Run: headless pygame with SDL's dummy video driver; simulated clock (each Clock.tick advances the game by its frame time, no real sleeping); random seed 0; keys injected as events and as key.get_pressed() state; no mouse input.
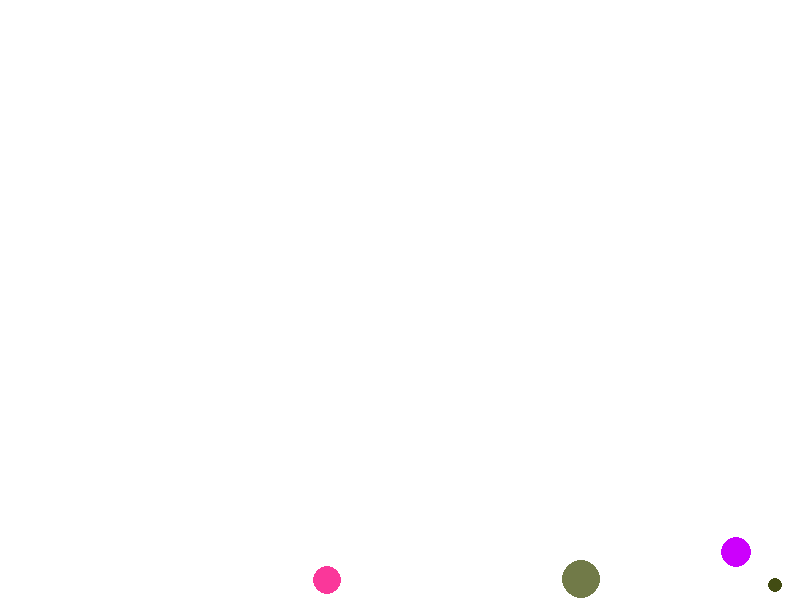
Frame 1 of 4 · flips 1–60 · no input
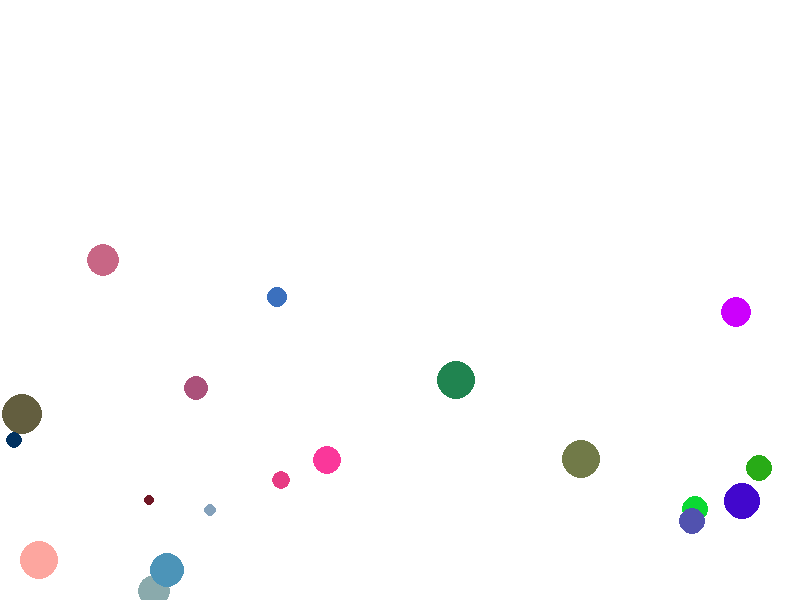
Frame 2 of 4 · flips 61–180 · tapped SPACE, RETURN · held RIGHT (→), D
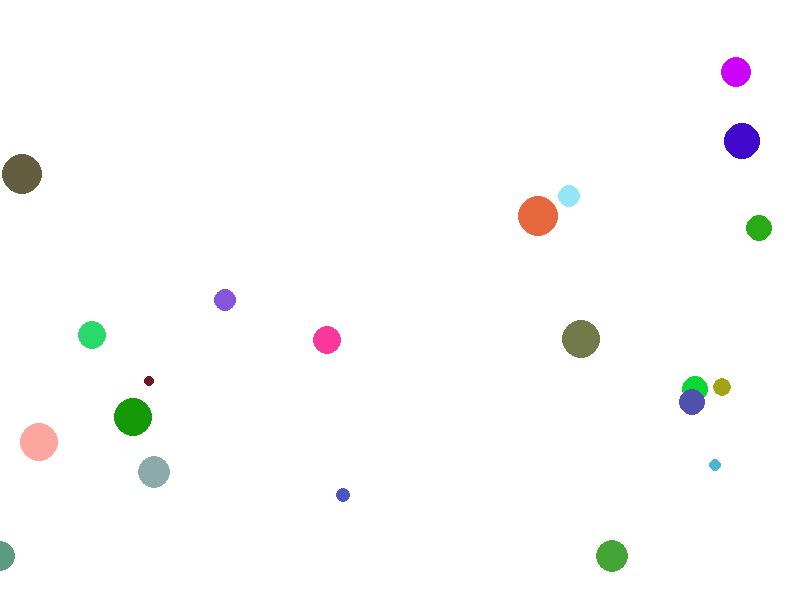
Frame 3 of 4 · flips 181–300 · held DOWN (↓), S
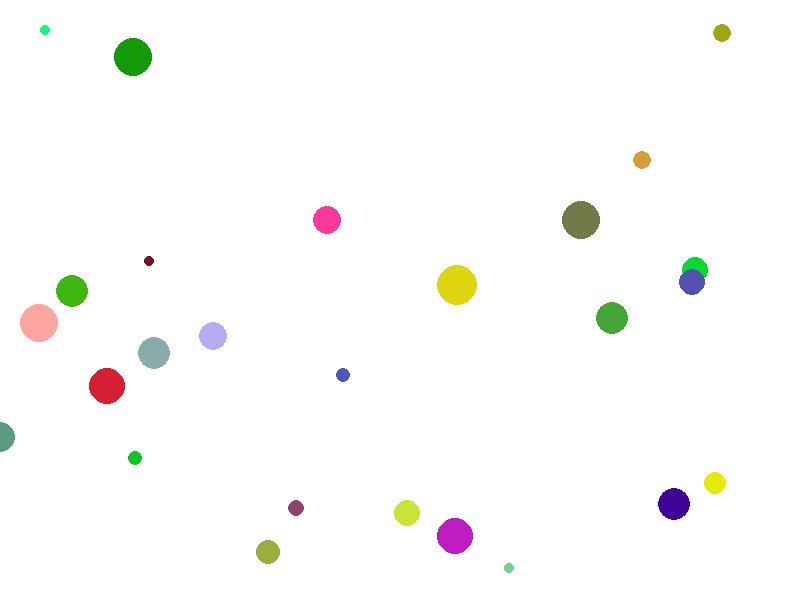
Frame 4 of 4 · flips 301–420 · held LEFT (←), A, UP (↑), W

The pygame program that drew these frames:

import pygame
import random

# Инициализация Pygame
pygame.init()

# Установка размеров экрана
screen_width = 800
screen_height = 600
screen = pygame.display.set_mode((screen_width, screen_height))
pygame.display.set_caption("Постоянный салют")

# Цвета
white = (255, 255, 255)

# Основной цикл программы
running = True
clock = pygame.time.Clock()

# Функция для создания салюта
def create_firework():
    return {
        'x': random.randint(0, screen_width),
        'y': screen_height,
        'color': (random.randint(0, 255), random.randint(0, 255), random.randint(0, 255)),
        'radius': random.randint(5, 20),
        'speed': random.randint(1, 5)
    }

fireworks = []

while running:
    screen.fill(white)

    # Обработка событий
    for event in pygame.event.get():
        if event.type == pygame.QUIT:
            running = False

    # Создание новых салютов
    if random.random() < 0.1:
        fireworks.append(create_firework())

    # Отрисовка и обновление салютов
    for firework in fireworks:
        pygame.draw.circle(screen, firework['color'], (firework['x'], firework['y']), firework['radius'])
        firework['y'] -= firework['speed']
        if firework['y'] < 0:
            fireworks.remove(firework)

    pygame.display.flip()
    clock.tick(60)

# Завершение работы Pygame
pygame.quit()
